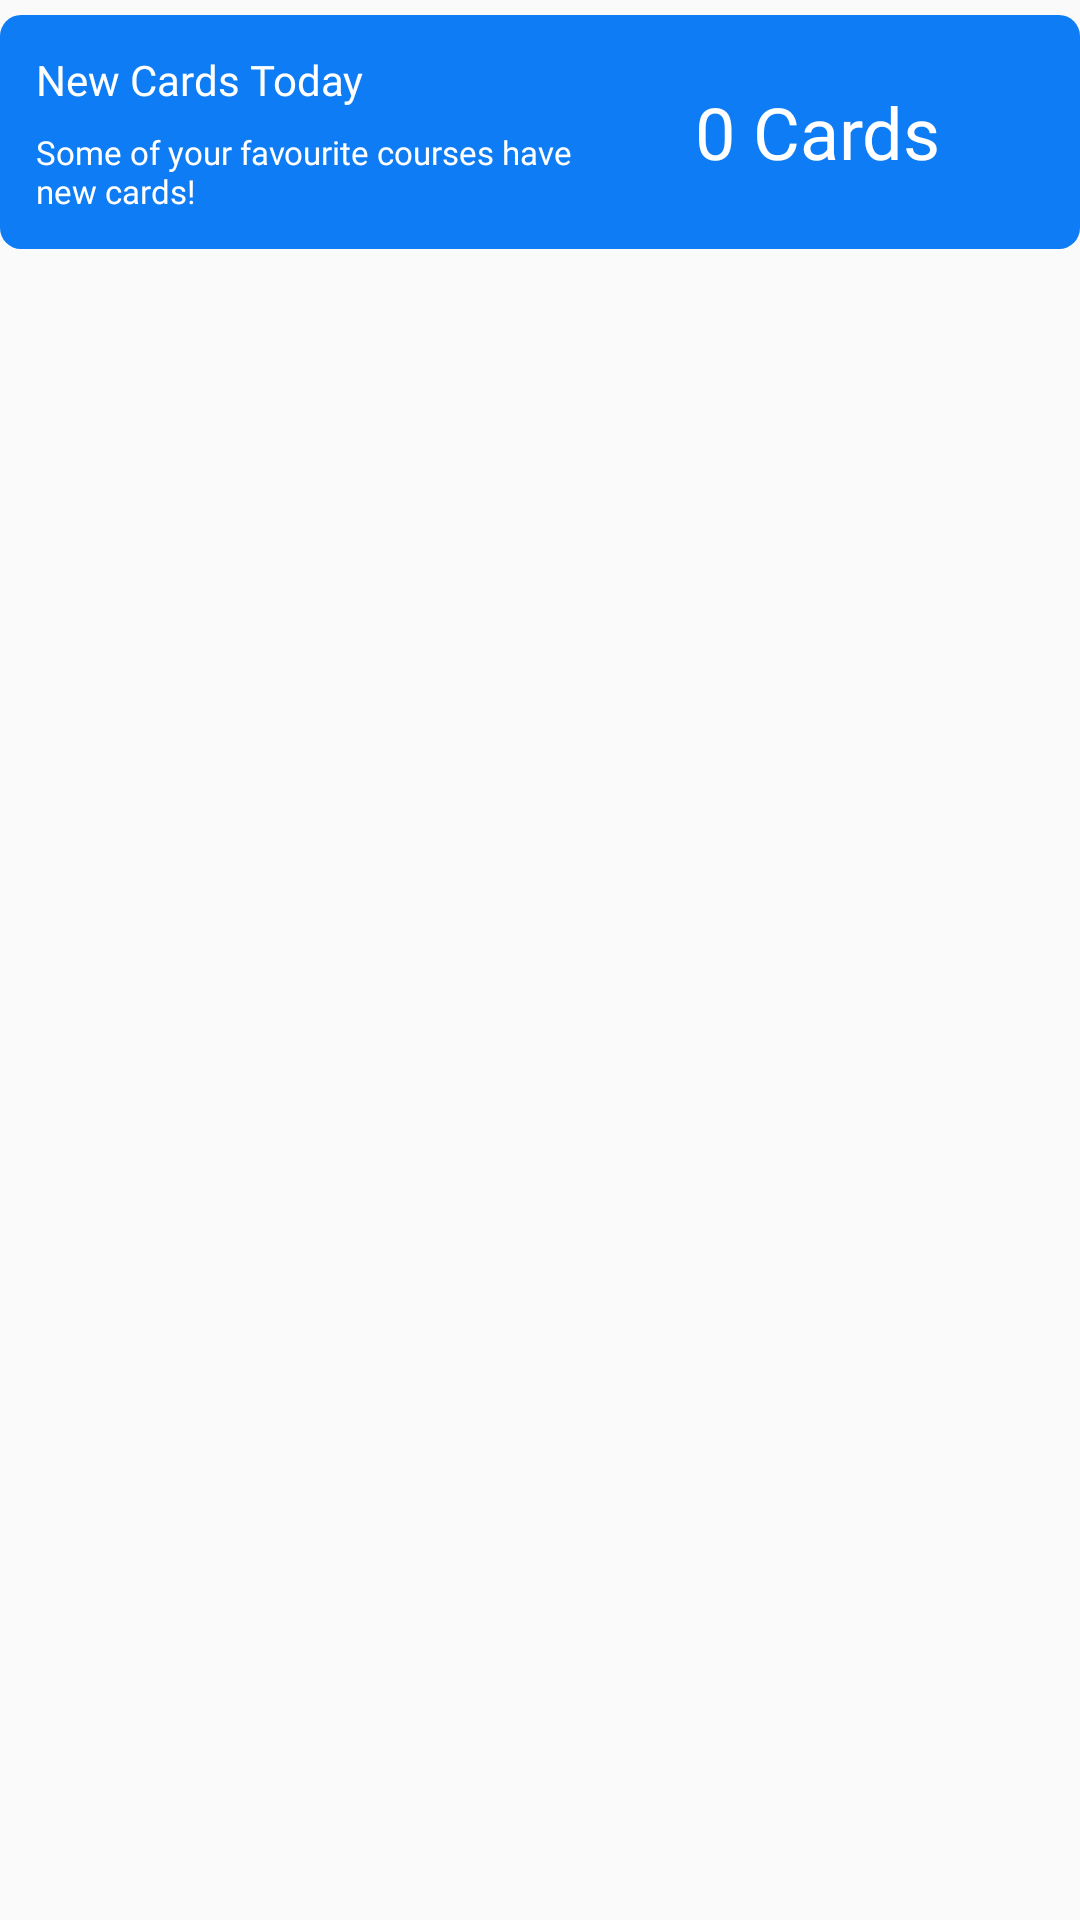

Write the Android layout XML for this screen, with the resource values it uses.
<!-- AndroidManifest.xml: application theme Theme.SFUQuizlet -->
<!-- res/layout/notification_card.xml -->
<?xml version="1.0" encoding="utf-8"?>
<LinearLayout xmlns:android="http://schemas.android.com/apk/res/android"
    android:orientation="vertical"
    android:layout_width="match_parent"
    android:layout_height="wrap_content">

    <LinearLayout
        android:id="@+id/newCardNotif"
        android:layout_width="match_parent"
        android:layout_height="78dp"
        android:layout_marginVertical="5dp"
        android:background="@drawable/course_cardbg"
        android:backgroundTint="@color/blue"
        android:orientation="horizontal"
        android:paddingHorizontal="12dp"
        android:paddingVertical="12dp">

        <LinearLayout
            android:layout_width="185dp"
            android:layout_height="match_parent"
            android:orientation="vertical"
            android:weightSum="1">

            <TextView
                android:layout_width="match_parent"
                android:layout_height="wrap_content"
                android:layout_weight="1"
                android:fontFamily="@font/manrope_bold"
                android:text="New Cards Today"
                android:textColor="#FFFFFF" />

            <TextView
                android:id="@+id/textView4"
                android:layout_width="match_parent"
                android:layout_height="wrap_content"
                android:layout_weight="1"
                android:fontFamily="@font/manrope_medium"
                android:text="Some of your favourite courses have new cards!"
                android:textColor="#FFFFFF"
                android:textSize="11sp" />
        </LinearLayout>

        <TextView
            android:id="@+id/newCardNum"
            android:layout_width="0dp"
            android:layout_height="54dp"
            android:layout_weight="1"
            android:fontFamily="@font/manrope_bold"
            android:gravity="center"
            android:text="0 Cards"
            android:textColor="#FFFFFF"
            android:textSize="24sp" />
    </LinearLayout>

</LinearLayout>
<!-- resources referenced by this layout -->
<resources>
  <color name="blue">#0E7CF4</color>
  <!-- drawable course_cardbg (drawable) -->
  <?xml version="1.0" encoding="utf-8"?>
  <shape xmlns:android="http://schemas.android.com/apk/res/android">
          android:shape="rectangle">
  
  
  
  
  
  
      <corners
          android:bottomRightRadius="7dp"
          android:bottomLeftRadius="7dp"
          android:topLeftRadius="7dp"
          android:topRightRadius="7dp"/>
  
      <margin
          android:top="10dp"
          android:bottom="10dp"
          android:left="10dp"
          android:right="10dp"/>
      <padding
          android:top="0dp"
          android:bottom="0dp"
          android:left="0dp"
          android:right="0dp"/>
  
  </shape>
  <style name="Theme.SFUQuizlet" parent="Theme.AppCompat.Light.NoActionBar">
          
          <item name="colorPrimary">@color/blue</item>
          <item name="colorPrimaryVariant">@color/purple_700</item>
          <item name="colorOnPrimary">@color/white</item>
          
          <item name="colorSecondary">@color/blue</item>
          <item name="colorSecondaryVariant">@color/blue</item>
          <item name="colorOnSecondary">@color/black</item>
          
          <item name="android:windowLightStatusBar">true</item>
          <item name="android:statusBarColor">@color/white</item>
          
      </style>
  <color name="purple_700">#FF3700B3</color>
  <color name="white">#FFFFFFFF</color>
  <color name="black">#FF000000</color>
</resources>
